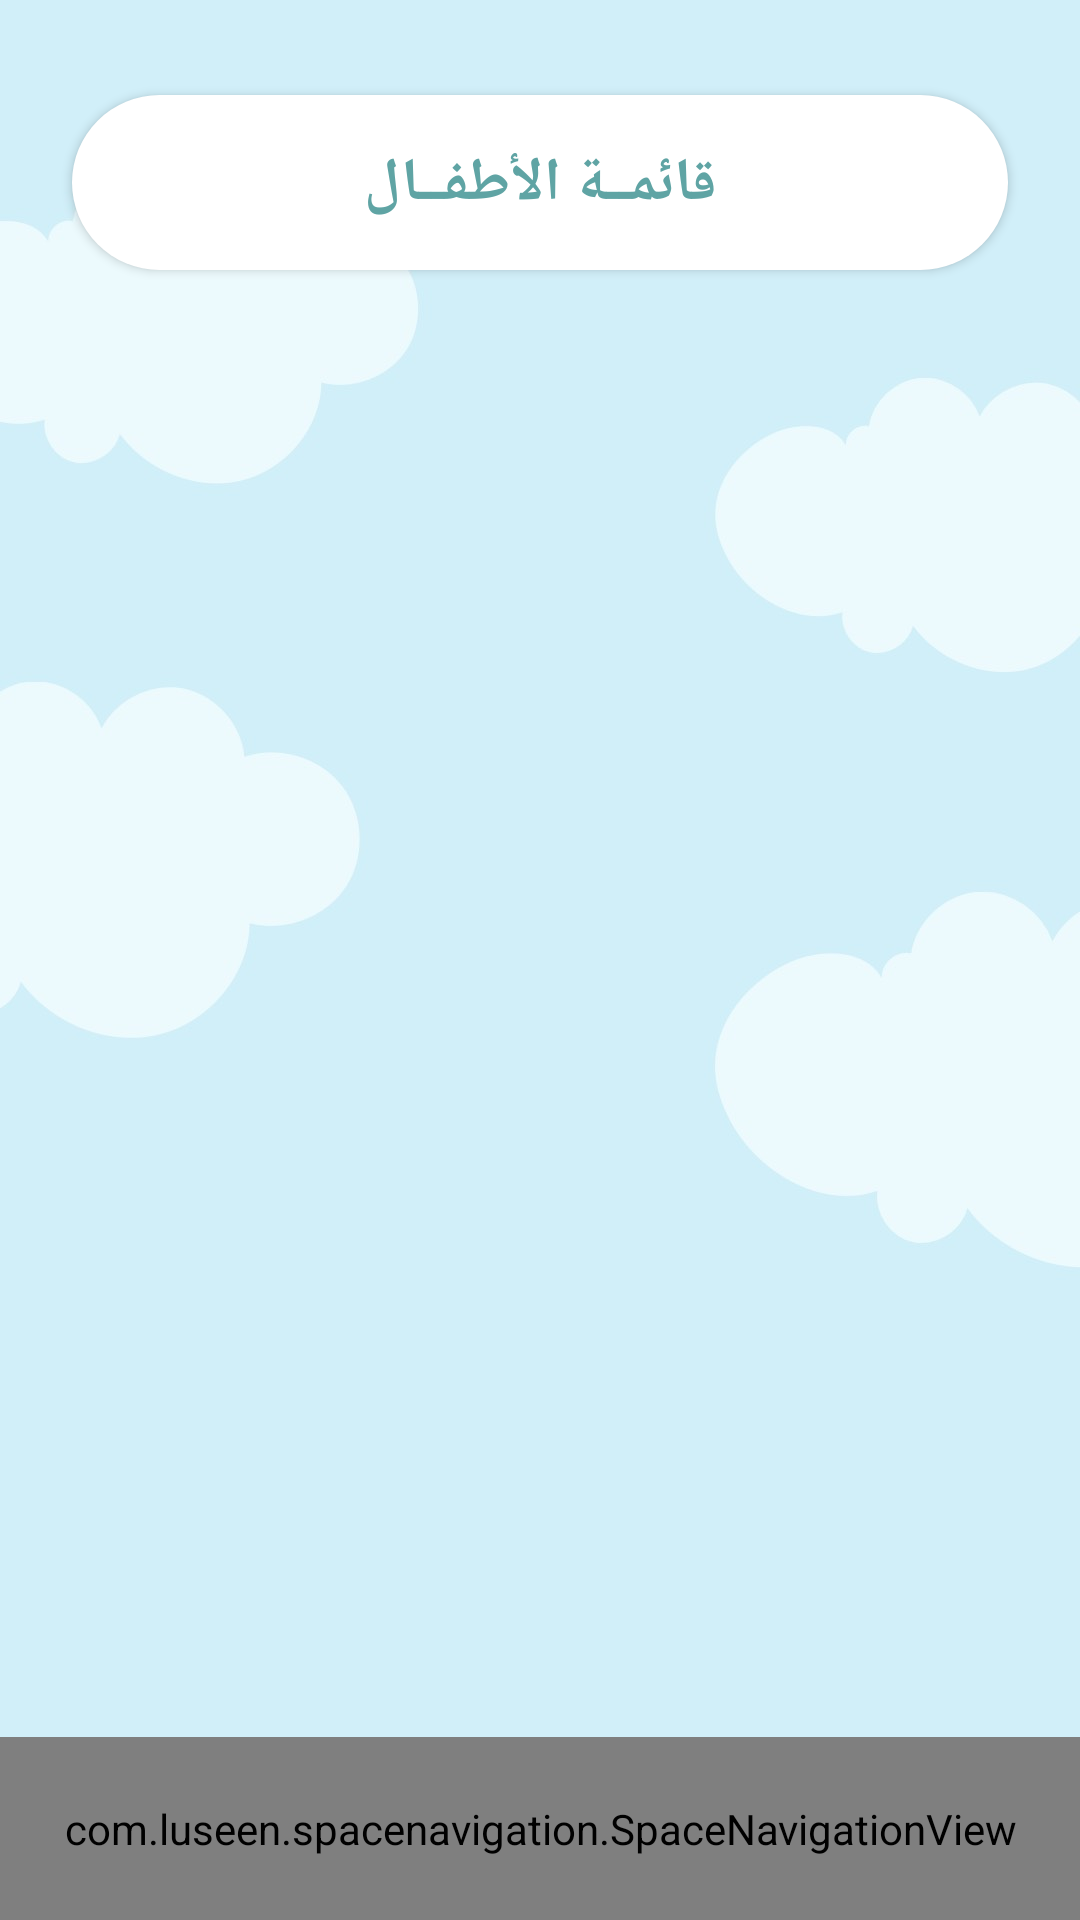

Android layout source for this screen:
<!-- AndroidManifest.xml: application theme Theme.Abjadity -->
<!-- res/layout/activity_parent_home_page.xml -->
<?xml version="1.0" encoding="utf-8"?>
<androidx.constraintlayout.widget.ConstraintLayout xmlns:android="http://schemas.android.com/apk/res/android"
    xmlns:app="http://schemas.android.com/apk/res-auto"
    xmlns:tools="http://schemas.android.com/tools"
    android:layout_width="match_parent"
    android:background="@drawable/image2"
    android:layout_height="match_parent"
    tools:context=".ParentHomePageActivity">

    <androidx.constraintlayout.widget.ConstraintLayout
        android:id="@+id/constraintLayout3"
        android:layout_width="match_parent"
        android:layout_height="wrap_content"
        android:layout_marginStart="24dp"
        android:layout_marginLeft="24dp"
        android:layout_marginTop="8dp"
        android:layout_marginEnd="24dp"
        android:layout_marginRight="24dp"
        android:layout_marginBottom="24dp"
        android:background="@drawable/card"
        android:backgroundTint="@color/white"
        android:elevation="@dimen/cardview_default_elevation"
        app:layout_constraintBottom_toBottomOf="parent"
        app:layout_constraintEnd_toEndOf="parent"
        app:layout_constraintHorizontal_bias="0.0"
        app:layout_constraintStart_toStartOf="parent"
        app:layout_constraintTop_toTopOf="parent"
        app:layout_constraintVertical_bias="0.043">


        <TextView
            android:id="@+id/textView2"
            android:layout_width="wrap_content"
            android:layout_height="wrap_content"
            android:layout_marginTop="16dp"
            android:text="قائمــة الأطفــال"
            android:textColor="@color/Blue"
            android:textSize="20dp"
            android:textStyle="bold"
            app:layout_constraintEnd_toEndOf="parent"
            app:layout_constraintStart_toStartOf="parent"
            app:layout_constraintTop_toTopOf="parent" />

        <ScrollView
            android:layout_width="match_parent"
            android:layout_height="match_parent"
            app:layout_constraintEnd_toEndOf="parent"
            app:layout_constraintTop_toBottomOf="@+id/textView2">

            <androidx.constraintlayout.widget.ConstraintLayout
                android:layout_width="match_parent"
                android:layout_height="match_parent">

                <TextView
                    android:id="@+id/instant_message"
                    android:layout_width="match_parent"
                    android:layout_height="match_parent"
                    android:gravity="center"
                    android:padding="5dp"
                    android:visibility="gone"
                    android:layout_marginBottom="15dp"
                    android:text="انقر على + بالأسفل لإضافة طفل"
                    app:layout_constraintEnd_toEndOf="parent"
                    app:layout_constraintStart_toStartOf="parent"
                    app:layout_constraintTop_toTopOf="parent">

                </TextView>

                <androidx.recyclerview.widget.RecyclerView
                    android:id="@+id/ListView"
                    android:layout_width="match_parent"
                    android:layout_height="match_parent"
                    android:layout_marginStart="16dp"
                    android:layout_marginEnd="16dp"
                    android:layout_marginBottom="15dp"
                    app:layout_constraintBottom_toBottomOf="parent"
                    app:layout_constraintEnd_toEndOf="parent"
                    app:layout_constraintStart_toStartOf="parent"
                    app:layout_constraintTop_toBottomOf="@+id/instant_message" />
            </androidx.constraintlayout.widget.ConstraintLayout>
        </ScrollView>


    </androidx.constraintlayout.widget.ConstraintLayout>


    <com.luseen.spacenavigation.SpaceNavigationView
        android:id="@+id/space"
        android:layout_width="411dp"
        android:layout_height="61dp"
        android:layout_gravity="bottom"
        app:layout_constraintBottom_toBottomOf="parent"
        app:layout_constraintEnd_toEndOf="parent"
        app:layout_constraintStart_toStartOf="parent"
        app:active_item_color="#937A39"
        app:centre_button_color="@color/yellow"
        app:inactive_item_color="#9A9A9A"
        app:space_background_color="#FCE9BA"
        app:centre_button_icon="@drawable/add_button"
        app:space_item_icon_size="@dimen/space_item_icon_default_size"
        app:space_item_icon_only_size="@dimen/space_item_icon_only_size"
        app:space_item_text_size="@dimen/space_item_text_default_size"/>

</androidx.constraintlayout.widget.ConstraintLayout>
<!-- resources referenced by this layout -->
<resources>
  <color name="Blue">#5FA4A4</color>
  <color name="white">#FFFFFFFF</color>
  <color name="yellow">#FFD15D</color>
  <!-- drawable card (drawable) -->
  <?xml version="1.0" encoding="utf-8"?>
  <shape xmlns:android="http://schemas.android.com/apk/res/android"
      android:shape="rectangle">
      <solid android:color="@color/yellow" />
      <corners android:bottomRightRadius="50dp"
          android:bottomLeftRadius="50dp"
          android:topRightRadius="50dp"
          android:topLeftRadius="50dp"/>
  </shape>
  <!-- drawable image2: jpeg bitmap (drawable-v24, 44162 bytes) -->
  <style name="Theme.Abjadity" parent="Theme.AppCompat.Light.NoActionBar">
          
          <item name="colorPrimary">@color/purple_500</item>
          <item name="colorPrimaryVariant">#BCFFD15D</item>
          <item name="colorOnPrimary">@color/white</item>
          
          <item name="colorSecondary">@color/teal_200</item>
          <item name="colorSecondaryVariant">@color/teal_700</item>
          <item name="colorOnSecondary">@color/black</item>
          
          <item name="android:statusBarColor" tools:targetApi="l">?attr/colorPrimaryVariant</item>
          
      </style>
  <color name="purple_500">#FF6200EE</color>
  <color name="teal_200">#FF03DAC5</color>
  <color name="teal_700">#FF018786</color>
  <color name="black">#FF000000</color>
</resources>
